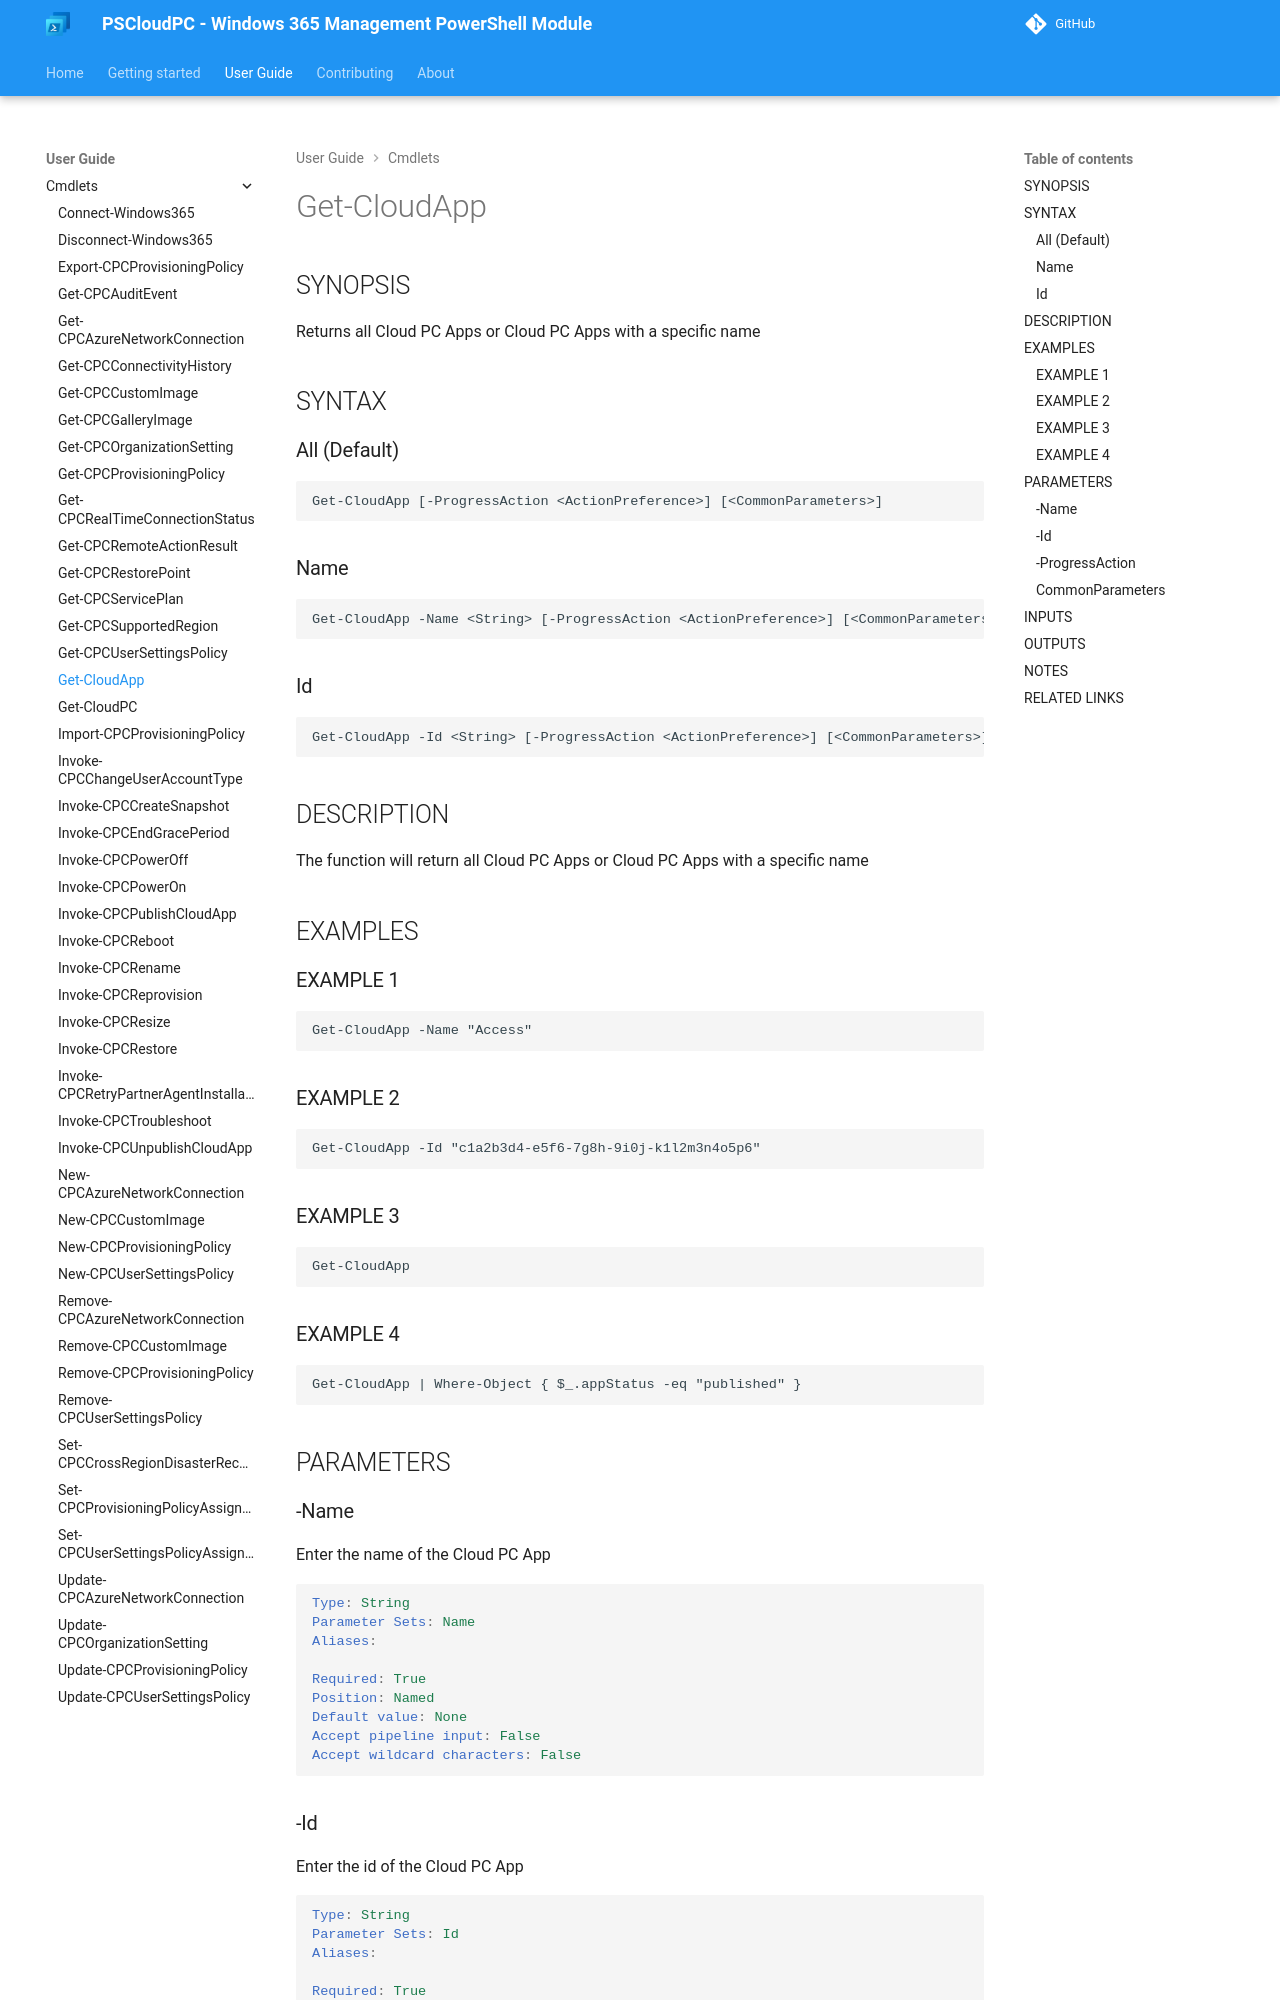

repository: Windows365Management/PSCloudPC-site · page: cmdlets/Get-CloudApp/index.html · generator: mkdocs

---
external help file: PSCloudPC-help.xml
Module Name: PSCloudPC
online version:
schema: 2.0.0
---

# Get-CloudApp

## SYNOPSIS
Returns all Cloud PC Apps or Cloud PC Apps with a specific name

## SYNTAX

### All (Default)
```
Get-CloudApp [-ProgressAction <ActionPreference>] [<CommonParameters>]
```

### Name
```
Get-CloudApp -Name <String> [-ProgressAction <ActionPreference>] [<CommonParameters>]
```

### Id
```
Get-CloudApp -Id <String> [-ProgressAction <ActionPreference>] [<CommonParameters>]
```

## DESCRIPTION
The function will return all Cloud PC Apps or Cloud PC Apps with a specific name

## EXAMPLES

### EXAMPLE 1
```
Get-CloudApp -Name "Access"
```

### EXAMPLE 2
```
Get-CloudApp -Id "c1a2b3d4-e5f6-7g8h-9i0j-k1l2m3n4o5p6"
```

### EXAMPLE 3
```
Get-CloudApp
```

### EXAMPLE 4
```
Get-CloudApp | Where-Object { $_.appStatus -eq "published" }
```

## PARAMETERS

### -Name
Enter the name of the Cloud PC App

```yaml
Type: String
Parameter Sets: Name
Aliases:

Required: True
Position: Named
Default value: None
Accept pipeline input: False
Accept wildcard characters: False
```

### -Id
Enter the id of the Cloud PC App

```yaml
Type: String
Parameter Sets: Id
Aliases:

Required: True
Position: Named
Default value: None
Accept pipeline input: False
Accept wildcard characters: False
```
